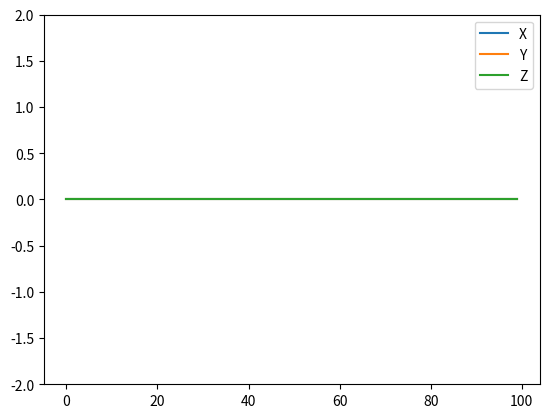

Recreate this plot in Python.
import sys # To read stdout of bash script from giroscope.c
import matplotlib.pyplot as plt 
from collections import deque

# Visible samples quantity
N = 100

# Create queue list of FIFO type
x_data = deque([0]*N)
y_data = deque([0]*N)
z_data = deque([0]*N)

# Configuration graph
# Allows to update the graph without blocking it
plt.ion()
fig, ax = plt.subplots()

# Creates curves of graph with their respective labels
line_x, = ax.plot(x_data, label='X')
line_y, = ax.plot(y_data, label='Y')
line_z, = ax.plot(z_data, label='Z')

# Graph it
ax.legend()

# Fixes the vertical range (aceleration in g)
ax.set_ylim(-2, 2)

# 1. Reads new data
# 2. Adds new data into the window
# 3. Updates the graph
while True:
    # Read one line from stdin (from pipe requested in requirements)
    line = sys.stdin.readline()
    
    # If program finishes ==> Breaks this loop
    if not line:
        break

    try:
        # Secure parsing data
        # Converts this: 0.12,0.05,0.98
        # Into this: 
        # fx = 0.12
        # fy = 0.05
        # fz = 0.98
        fx, fy, fz = map(float, line.strip().split(','))
    # Avoids that errors breaks the script
    except:
        continue

    # Updates buffers
    # Maintain sliding window
    # Pushes new data into FIFO list
    # This allows to have exactly N elements and there are the most recent ones
    x_data.append(fx)
    y_data.append(fy)
    z_data.append(fz)

    # Remove first input
    x_data.popleft()
    y_data.popleft()
    z_data.popleft()

    # Updates graph
    # Changes values to the curve
    line_x.set_ydata(x_data)
    line_y.set_ydata(y_data)
    line_z.set_ydata(z_data)

    # Redraw
    # Refreshes graph
    # Allows animation in real time
    plt.draw()

    # Controls updating speed
    # Controls FPS graph (maximum 100 Hz)
    plt.pause(0.01)
